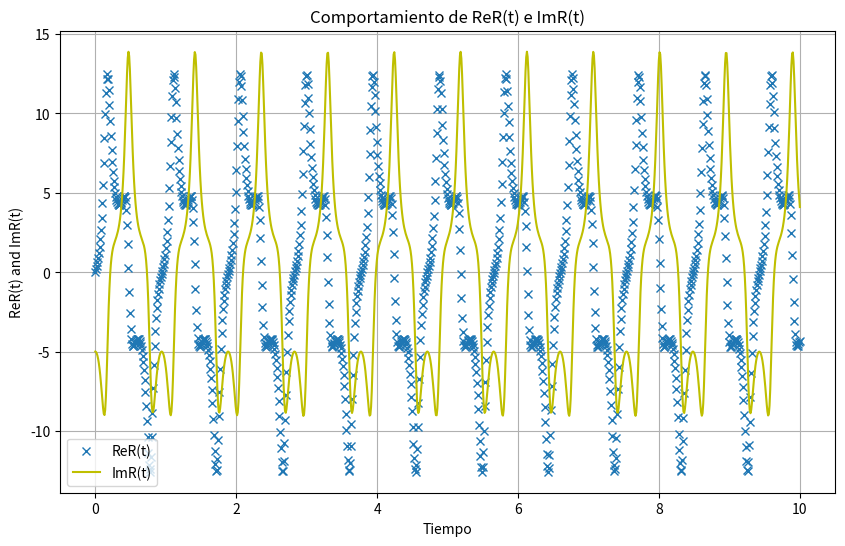

Here is the Python script that generated this plot:
"""
Research: Qbit control for Quantum Computing 
Driving Fields first tests for case Ω(t) = Ω1: A Precessing Field with Oscillating Amplitude
[redacted]
"""
# Import libraries
import numpy as np
import matplotlib.pyplot as plt

# Parameters
g = 5
delta = 4
kappa = 0.6
Omega1 = 10  #Example ∆
t_max = 10    #max time por integration

# Calculation function of η(t)
def eta(t_values):
    dt = 0.001  # Paso de integración
    integral = np.zeros_like(t_values)
    
    for i, t in enumerate(t_values):
        s_values = np.linspace(0, t, int(t / dt))
        integrand = 1 / (np.cos(Omega1 * s_values) ** 2 + kappa ** 2 * np.sin(Omega1 * s_values) ** 2)
        integral[i] = np.trapz(integrand, dx=dt)
    
    return integral

# R(t) function
def R(t_values):
    eta_t = eta(t_values)
    return -1j * g * np.exp(1j * delta * eta_t) / ((np.cos(Omega1 * t_values) ** 2) + kappa ** 2 * np.sin(Omega1 * t_values) ** 2)

# Time values
t_values = np.linspace(0, t_max, 1000)

# Define real and imaginary values
ReR = np.real(R(t_values))
ImR = np.imag(R(t_values))

# Graphics
plt.figure(figsize=(10, 6))
plt.plot(t_values, ReR, 'x', label='ReR(t)')
plt.plot(t_values, ImR, 'y', label='ImR(t)')
plt.xlabel('Tiempo')
plt.ylabel('ReR(t) and ImR(t)')
plt.legend()
plt.grid(True)
plt.title('Comportamiento de ReR(t) e ImR(t)')
plt.show()

#Modify paramtric graphic for be on time disposition